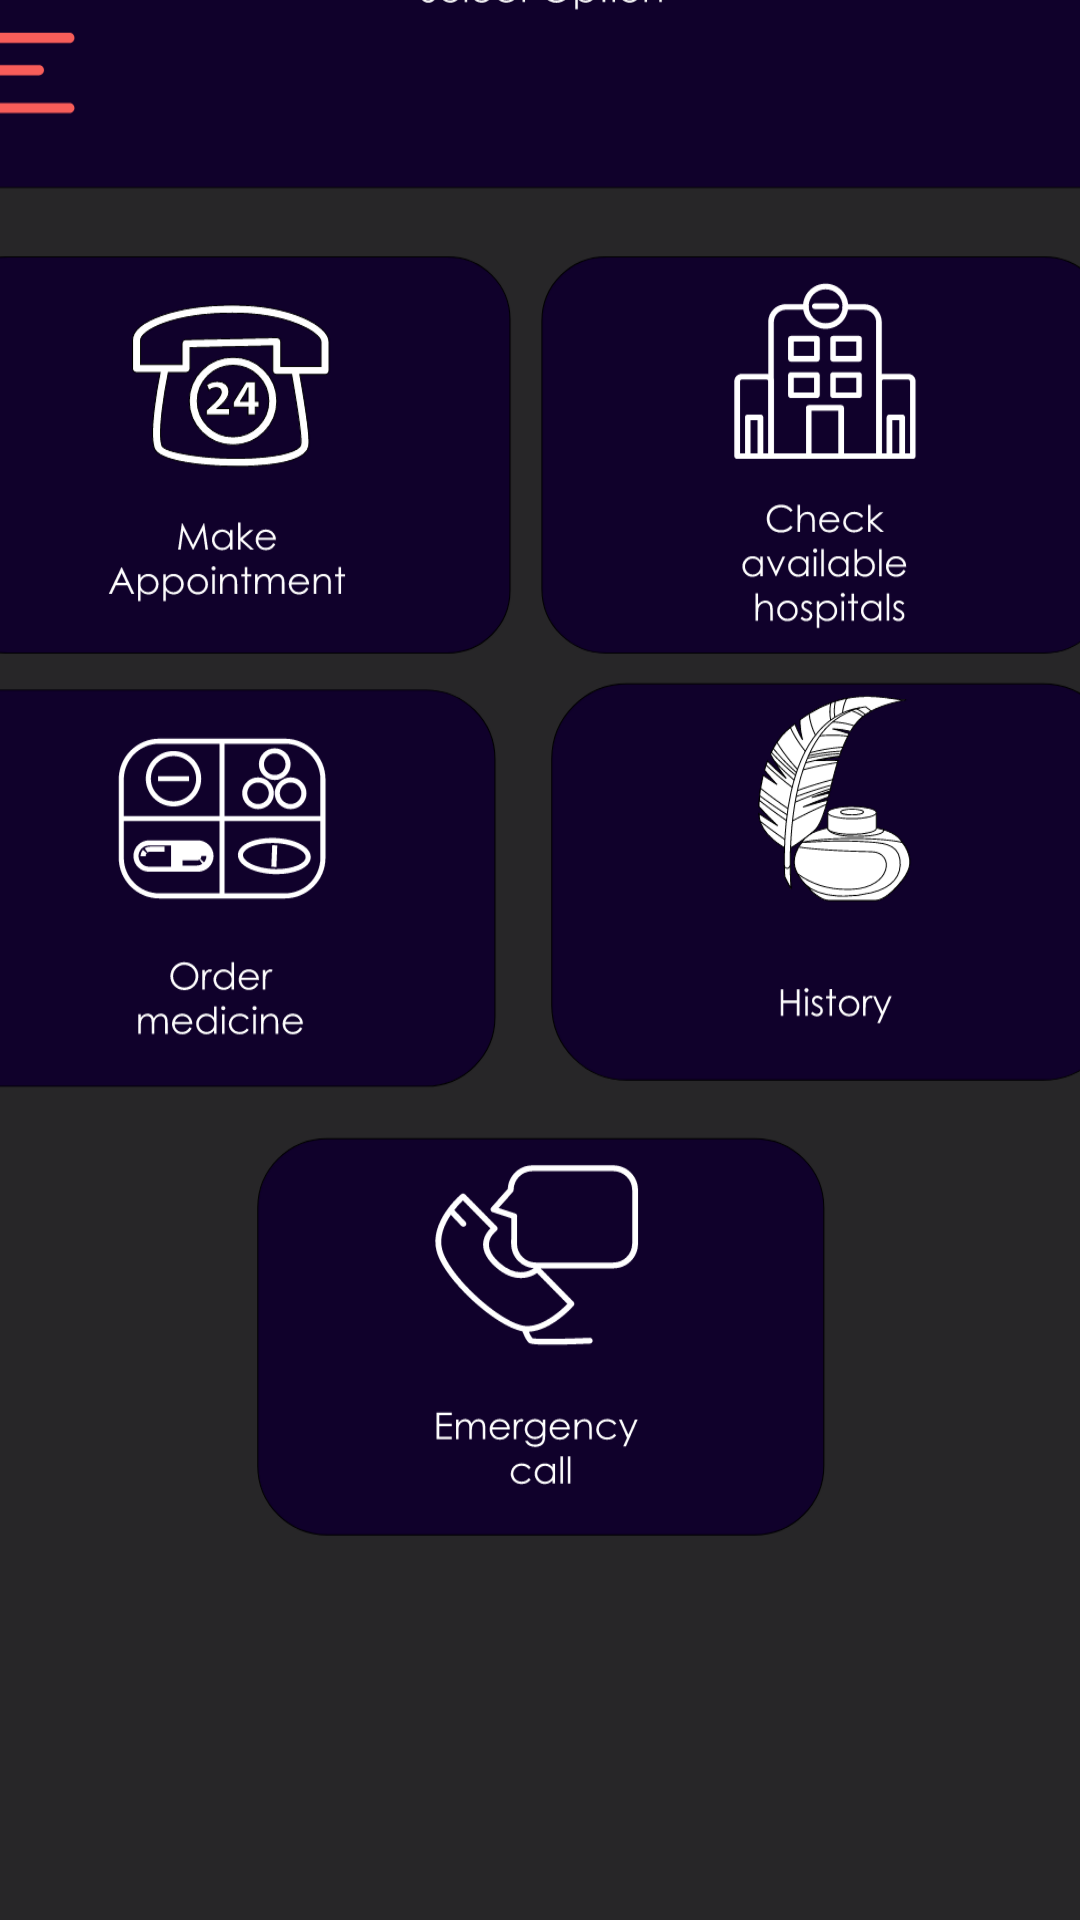

The Android layout XML behind this screen, and the referenced resources:
<!-- AndroidManifest.xml: application theme Theme.OneStopMedicalSolution -->
<!-- res/layout/activity_manu.xml -->
<?xml version="1.0" encoding="utf-8"?>
<androidx.constraintlayout.widget.ConstraintLayout xmlns:android="http://schemas.android.com/apk/res/android"
    xmlns:app="http://schemas.android.com/apk/res-auto"
    xmlns:tools="http://schemas.android.com/tools"
    android:layout_width="match_parent"
    android:layout_height="match_parent"
    tools:context=".ManuActivity">

    <TextView
        android:id="@+id/tvEmrCall"
        android:layout_width="193dp"
        android:layout_height="130dp"
        android:clickable="true"
        app:layout_constraintBottom_toBottomOf="parent"
        app:layout_constraintEnd_toEndOf="parent"
        app:layout_constraintStart_toStartOf="parent"
        app:layout_constraintTop_toTopOf="parent"
        app:layout_constraintVertical_bias="0.673" />

    <TextView
        android:id="@+id/tvHist"
        android:layout_width="193dp"
        android:layout_height="130dp"
        android:clickable="true"
        app:layout_constraintBottom_toBottomOf="parent"
        app:layout_constraintEnd_toEndOf="parent"
        app:layout_constraintHorizontal_bias="0.926"
        app:layout_constraintStart_toStartOf="parent"
        app:layout_constraintTop_toBottomOf="@+id/tvChkHos"
        app:layout_constraintVertical_bias="0.041" />

    <TextView
        android:id="@+id/tvOrdrMed"
        android:layout_width="193dp"
        android:layout_height="130dp"
        android:clickable="true"
        app:layout_constraintBottom_toBottomOf="parent"
        app:layout_constraintEnd_toEndOf="parent"
        app:layout_constraintHorizontal_bias="0.032"
        app:layout_constraintStart_toStartOf="parent"
        app:layout_constraintTop_toBottomOf="@+id/tvMakeApp"
        app:layout_constraintVertical_bias="0.041" />

    <ImageView
        android:id="@+id/imageView2"
        android:layout_width="425dp"
        android:layout_height="773dp"
        app:layout_constraintBottom_toBottomOf="parent"
        app:layout_constraintEnd_toEndOf="parent"
        app:layout_constraintStart_toStartOf="parent"
        app:layout_constraintTop_toTopOf="parent"
        app:layout_constraintVertical_bias="0.261"
        app:srcCompat="@drawable/pg_features__1_" />

    <TextView
        android:id="@+id/tvChkHos"
        android:layout_width="193dp"
        android:layout_height="130dp"
        android:clickable="true"
        app:layout_constraintBottom_toBottomOf="parent"
        app:layout_constraintEnd_toEndOf="parent"
        app:layout_constraintHorizontal_bias="0.926"
        app:layout_constraintStart_toStartOf="parent"
        app:layout_constraintTop_toTopOf="parent"
        app:layout_constraintVertical_bias="0.181" />

    <TextView
        android:id="@+id/tvMakeApp"
        android:layout_width="193dp"
        android:layout_height="130dp"
        android:clickable="true"
        app:layout_constraintBottom_toBottomOf="parent"
        app:layout_constraintEnd_toEndOf="parent"
        app:layout_constraintHorizontal_bias="0.032"
        app:layout_constraintStart_toStartOf="parent"
        app:layout_constraintTop_toTopOf="parent"
        app:layout_constraintVertical_bias="0.181" />
</androidx.constraintlayout.widget.ConstraintLayout>
<!-- resources referenced by this layout -->
<resources>
  <!-- drawable pg_features__1_: vector/xml drawable (drawable, 77175 chars, omitted) -->
  <style name="Theme.OneStopMedicalSolution" parent="Theme.MaterialComponents.DayNight.NoActionBar">
          
          <item name="colorPrimary">@color/purple_500</item>
          <item name="colorPrimaryVariant">@color/purple_700</item>
          <item name="colorOnPrimary">@color/white</item>
          
          <item name="colorSecondary">@color/teal_200</item>
          <item name="colorSecondaryVariant">@color/teal_700</item>
          <item name="colorOnSecondary">@color/black</item>
          
          <item name="android:statusBarColor" tools:targetApi="l">?attr/colorPrimaryVariant</item>
          
      </style>
  <!-- not gathered from this repository: default colours our renderer supplied (Android Studio template values) -->
  <color name="purple_500">#FF6200EE</color>
  <color name="purple_700">#FF3700B3</color>
  <color name="teal_200">#FF03DAC5</color>
  <color name="teal_700">#FF018786</color>
  <color name="black">#FF000000</color>
  <color name="white">#FFFFFFFF</color>
</resources>
